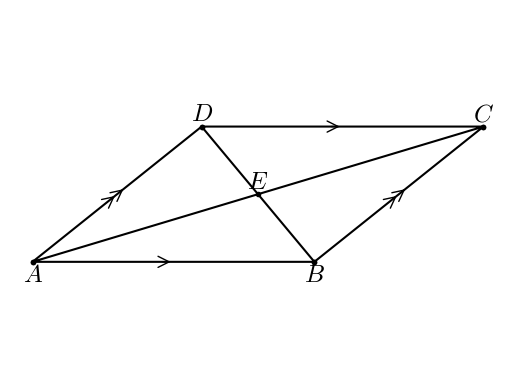

Source code (Python):
#T# the following code shows how to draw a parallelogram to show the diagonals of a parallelogram theorem

#T# to draw a parallelogram to show the diagonals of a parallelogram theorem, the pyplot module of the matplotlib package is used
import matplotlib.pyplot as plt

#T# the patches module of the matplotlib package is used to draw shapes
import matplotlib.patches as mpatches

#T# create the figure and axes
fig1, ax1 = plt.subplots(1, 1)

#T# set the aspect of the axes
ax1.set_aspect('equal', adjustable = 'datalim')

#T# hide the spines and ticks
for it1 in ['top', 'bottom', 'left', 'right']:
    ax1.spines[it1].set_visible(False)
ax1.xaxis.set_visible(False)
ax1.yaxis.set_visible(False)

#T# create the variables that define the plot
A = (0, 0)
B = (5, 0)
C = (8, 2.4)
D = (3, 2.4)

E = ((A[0] + C[0])/2, (A[1] + C[1])/2)

list_x1 = [A[0], B[0], C[0], A[0], D[0], C[0]]
list_y1 = [A[1], B[1], C[1], A[1], D[1], C[1]]

list_x2 = [D[0], E[0], B[0]]
list_y2 = [D[1], E[1], B[1]]

p_mid_AB_1 = (A[0] + .45*(B[0] - A[0]), A[1] + .45*(B[1] - A[1]))
p_mid_AB_2 = (A[0] + .50*(B[0] - A[0]), A[1] + .50*(B[1] - A[1]))

p_mid_BC_1 = (B[0] + .45*(C[0] - B[0]), B[1] + .45*(C[1] - B[1]))
p_mid_BC_2 = (B[0] + .50*(C[0] - B[0]), B[1] + .50*(C[1] - B[1]))
p_mid_BC_3 = (B[0] + .50*(C[0] - B[0]), B[1] + .50*(C[1] - B[1]))
p_mid_BC_4 = (B[0] + .55*(C[0] - B[0]), B[1] + .55*(C[1] - B[1]))

p_mid_CD_1 = (C[0] + .55*(D[0] - C[0]), C[1] + .55*(D[1] - C[1]))
p_mid_CD_2 = (C[0] + .50*(D[0] - C[0]), C[1] + .50*(D[1] - C[1]))

p_mid_DA_1 = (D[0] + .50*(A[0] - D[0]), D[1] + .50*(A[1] - D[1]))
p_mid_DA_2 = (D[0] + .45*(A[0] - D[0]), D[1] + .45*(A[1] - D[1]))
p_mid_DA_3 = (D[0] + .55*(A[0] - D[0]), D[1] + .55*(A[1] - D[1]))
p_mid_DA_4 = (D[0] + .50*(A[0] - D[0]), D[1] + .50*(A[1] - D[1]))

#T# plot the figure
ax1.plot(list_x1, list_y1, 'k', marker = 'o', markersize = 3)
ax1.plot(list_x2, list_y2, 'k', marker = 'o', markersize = 3)

mark1 = mpatches.FancyArrowPatch(p_mid_AB_1, p_mid_AB_2, arrowstyle = '->', mutation_scale = 20)
mark2 = mpatches.FancyArrowPatch(p_mid_CD_1, p_mid_CD_2, arrowstyle = '->', mutation_scale = 20)
mark3_1 = mpatches.FancyArrowPatch(p_mid_BC_1, p_mid_BC_2, arrowstyle = '->', mutation_scale = 20)
mark3_2 = mpatches.FancyArrowPatch(p_mid_BC_3, p_mid_BC_4, arrowstyle = '->', mutation_scale = 20)
mark4_1 = mpatches.FancyArrowPatch(p_mid_DA_1, p_mid_DA_2, arrowstyle = '->', mutation_scale = 20)
mark4_2 = mpatches.FancyArrowPatch(p_mid_DA_3, p_mid_DA_4, arrowstyle = '->', mutation_scale = 20)
ax1.add_patch(mark1)
ax1.add_patch(mark2)
ax1.add_patch(mark3_1)
ax1.add_patch(mark3_2)
ax1.add_patch(mark4_1)
ax1.add_patch(mark4_2)

#T# set the math text font to the Latex default, Computer Modern
import matplotlib
matplotlib.rcParams['mathtext.fontset'] = 'cm'

#T# create the labels
label_A = plt.annotate(r'$A$', A, ha = 'center', va = 'top', size = 18)
label_B = plt.annotate(r'$B$', B, ha = 'center', va = 'top', size = 18)
label_C = plt.annotate(r'$C$', C, ha = 'center', va = 'bottom', size = 18)
label_D = plt.annotate(r'$D$', D, ha = 'center', va = 'bottom', size = 18)
label_E = plt.annotate(r'$E$', E, ha = 'center', va = 'bottom', size = 18)

#T# drag the labels if needed
label_A.draggable()
label_B.draggable()
label_C.draggable()
label_D.draggable()
label_E.draggable()

#T# show the results
plt.show()